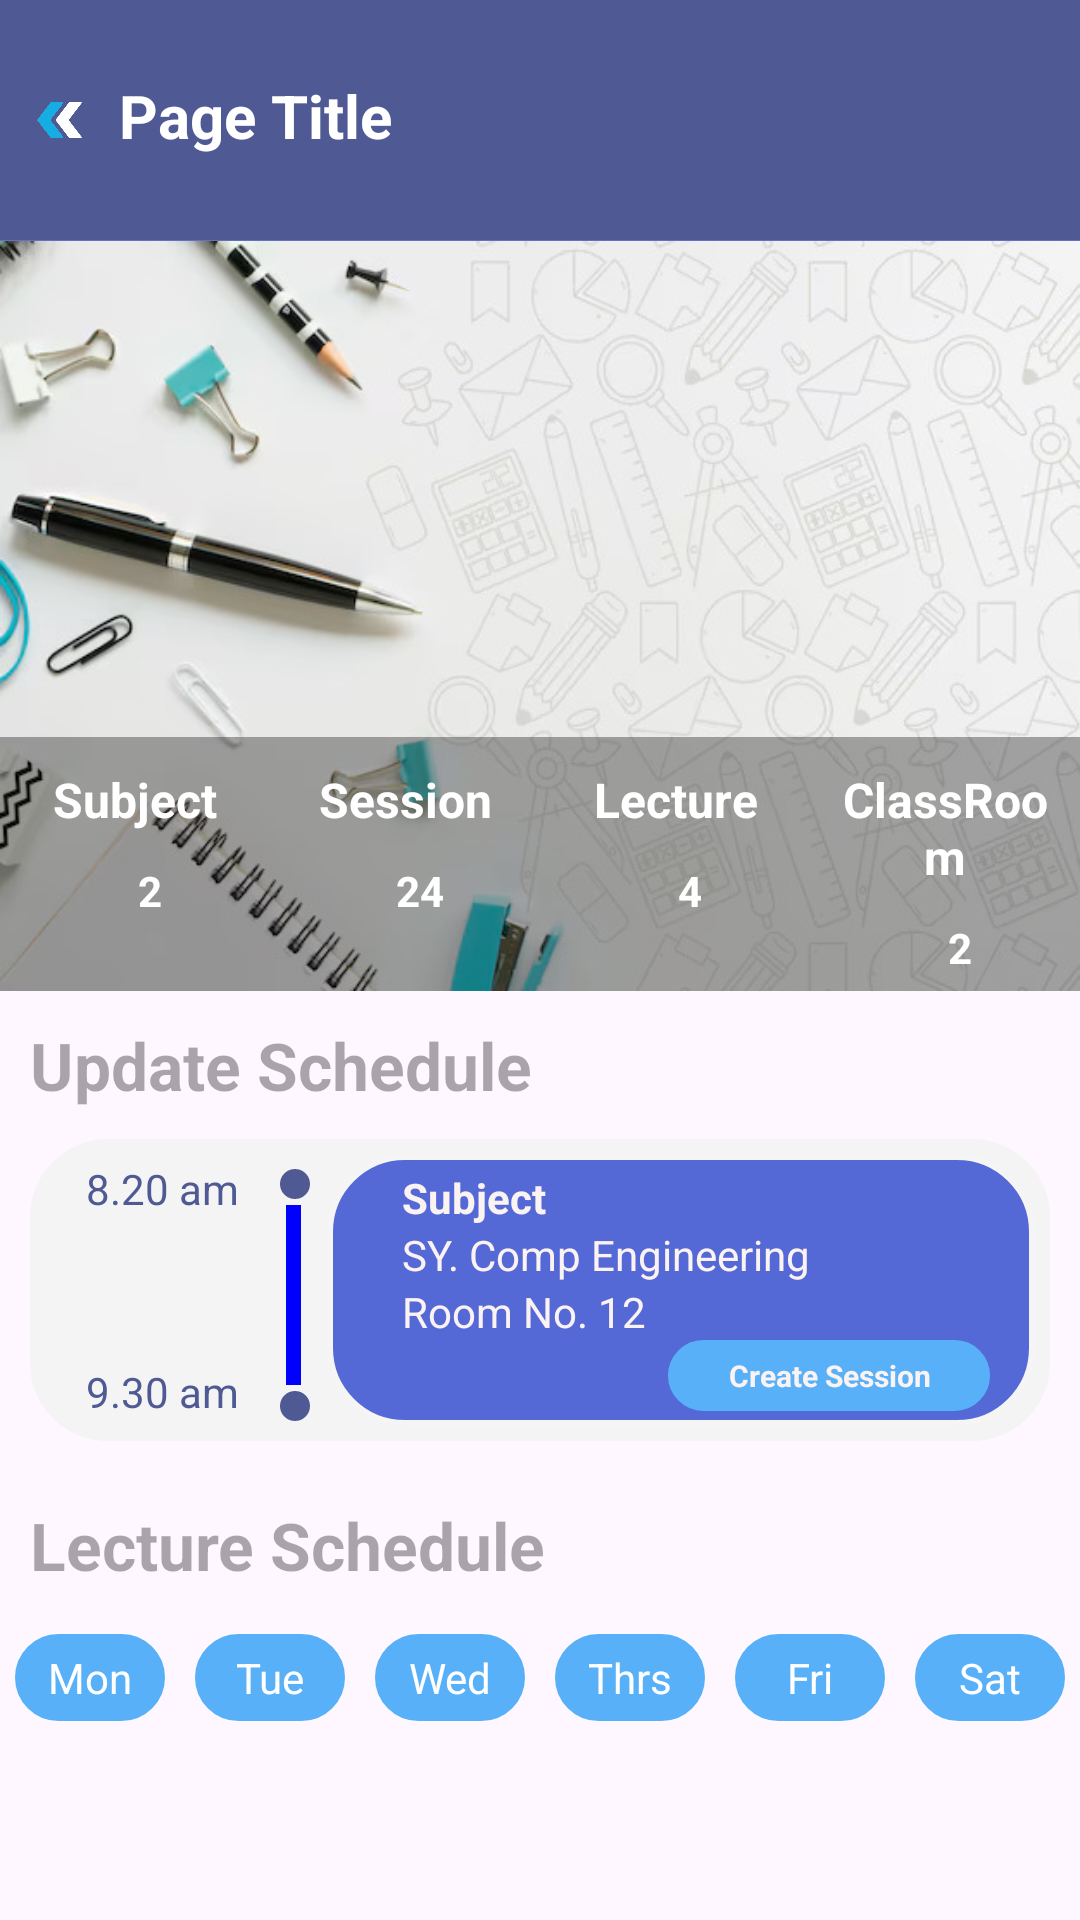

Reconstruct the res/layout file that produces this screen, plus the resources it refers to.
<!-- AndroidManifest.xml: application theme Theme.Shala -->
<!-- res/layout/schedule_teacher.xml -->
<?xml version="1.0" encoding="utf-8"?>
<LinearLayout xmlns:android="http://schemas.android.com/apk/res/android"
    android:layout_width="match_parent"
    android:layout_height="match_parent"
    android:orientation="vertical">

    <include layout="@layout/header"/>

    <RelativeLayout
        android:layout_width="match_parent"
        android:layout_height="250dp"
        android:layout_marginTop="-20dp"
        android:background="@drawable/exam_bg0">

        <LinearLayout
            android:layout_width="match_parent"
            android:layout_height="wrap_content"
            android:layout_alignParentBottom="true"
            android:orientation="horizontal"
            android:background="@color/transparent">

            <LinearLayout android:layout_weight="0.25"
                android:layout_width="0dp"
                android:layout_height="match_parent"
                android:orientation="vertical">

                <TextView
                    android:layout_width="match_parent"
                    android:layout_height="wrap_content"
                    android:text="Subject"
                    android:textStyle="bold"
                    android:textSize="16sp"
                    android:padding="10dp"
                    android:gravity="center"
                    android:textColor="@color/white"/>

                <TextView
                    android:layout_width="match_parent"
                    android:layout_height="wrap_content"
                    android:text="2"
                    android:textStyle="bold"
                    android:textSize="14sp"
                    android:gravity="center"
                    android:paddingLeft="10dp"
                    android:paddingBottom="5dp"
                    android:textColor="@color/white"/>


            </LinearLayout>

            <LinearLayout android:layout_weight="0.25"
                android:layout_width="0dp"
                android:layout_height="match_parent"
                android:orientation="vertical">

                <TextView
                    android:layout_width="match_parent"
                    android:layout_height="wrap_content"
                    android:text="Session"
                    android:textStyle="bold"
                    android:textSize="16sp"
                    android:padding="10dp"
                    android:gravity="center"
                    android:textColor="@color/white"/>

                <TextView
                    android:layout_width="match_parent"
                    android:layout_height="wrap_content"
                    android:text="24"
                    android:textStyle="bold"
                    android:textSize="14sp"
                    android:gravity="center"
                    android:paddingLeft="10dp"
                    android:paddingBottom="5dp"
                    android:textColor="@color/white"/>


            </LinearLayout>

            <LinearLayout android:layout_weight="0.25"
                android:layout_width="0dp"
                android:layout_height="match_parent"
                android:orientation="vertical">

                <TextView
                    android:layout_width="match_parent"
                    android:layout_height="wrap_content"
                    android:text="Lecture"
                    android:textStyle="bold"
                    android:textSize="16sp"
                    android:padding="10dp"
                    android:gravity="center"
                    android:textColor="@color/white"/>

                <TextView
                    android:layout_width="match_parent"
                    android:layout_height="wrap_content"
                    android:text="4"
                    android:textStyle="bold"
                    android:textSize="14sp"
                    android:gravity="center"
                    android:paddingLeft="10dp"
                    android:textColor="@color/white"/>


            </LinearLayout>

            <LinearLayout android:layout_weight="0.25"
                android:layout_width="0dp"
                android:layout_height="match_parent"
                android:orientation="vertical">

                <TextView
                    android:layout_width="match_parent"
                    android:layout_height="wrap_content"
                    android:text="ClassRoom"
                    android:textStyle="bold"
                    android:textSize="16sp"
                    android:padding="10dp"
                    android:gravity="center"
                    android:textColor="@color/white"/>

                <TextView
                    android:layout_width="match_parent"
                    android:layout_height="wrap_content"
                    android:text="2"
                    android:textStyle="bold"
                    android:textSize="14sp"
                    android:gravity="center"
                    android:paddingLeft="10dp"
                    android:paddingBottom="5dp"
                    android:textColor="@color/white"/>


            </LinearLayout>

        </LinearLayout>

    </RelativeLayout>

    <TextView
        android:layout_width="match_parent"
        android:layout_height="wrap_content"
        android:text="Update Schedule"
        android:textSize="22sp"
        android:paddingLeft="10dp"
        android:paddingTop="10dp"
        android:textStyle="bold"
        android:textColor="@color/transparent"/>

    <include layout="@layout/schedule_lecture_teacher"/>


    <TextView
        android:layout_width="match_parent"
        android:layout_height="wrap_content"
        android:text="Lecture Schedule"
        android:textSize="22sp"
        android:paddingLeft="10dp"
        android:paddingTop="10dp"
        android:textStyle="bold"
        android:textColor="@color/transparent"/>

    <LinearLayout
        android:layout_width="match_parent"
        android:layout_height="wrap_content"
        android:layout_marginTop="10dp"
        android:orientation="horizontal">

        <TextView android:layout_weight="0.15"
            android:layout_width="0dp"
            android:layout_height="wrap_content"
            android:text="Mon"
            android:gravity="center"
            android:padding="5dp"
            android:layout_margin="5dp"
            android:background="@drawable/card_adpt"
            android:backgroundTint="@color/gray_light"
            android:textColor="@color/white"/>

        <TextView android:layout_weight="0.15"
            android:layout_width="0dp"
            android:layout_height="wrap_content"
            android:text="Tue"
            android:gravity="center"
            android:padding="5dp"
            android:layout_margin="5dp"
            android:background="@drawable/card_adpt"
            android:backgroundTint="@color/gray_light"
            android:textColor="@color/white"/>

        <TextView android:layout_weight="0.15"
            android:layout_width="0dp"
            android:layout_height="wrap_content"
            android:text="Wed"
            android:gravity="center"
            android:padding="5dp"
            android:layout_margin="5dp"
            android:background="@drawable/card_adpt"
            android:backgroundTint="@color/gray_light"
            android:textColor="@color/white"/>

        <TextView android:layout_weight="0.15"
            android:layout_width="0dp"
            android:layout_height="wrap_content"
            android:text="Thrs"
            android:gravity="center"
            android:padding="5dp"
            android:layout_margin="5dp"
            android:background="@drawable/card_adpt"
            android:backgroundTint="@color/gray_light"
            android:textColor="@color/white"/>

        <TextView android:layout_weight="0.15"
            android:layout_width="0dp"
            android:layout_height="wrap_content"
            android:text="Fri"
            android:gravity="center"
            android:padding="5dp"
            android:layout_margin="5dp"
            android:background="@drawable/card_adpt"
            android:backgroundTint="@color/gray_light"
            android:textColor="@color/white"/>

        <TextView android:layout_weight="0.15"
            android:layout_width="0dp"
            android:layout_height="wrap_content"
            android:text="Sat"
            android:gravity="center"
            android:padding="5dp"
            android:layout_margin="5dp"
            android:background="@drawable/card_adpt"
            android:backgroundTint="@color/gray_light"
            android:textColor="@color/white"/>



    </LinearLayout>

</LinearLayout>
<!-- res/layout/header.xml (included above) -->
<?xml version="1.0" encoding="utf-8"?>
<LinearLayout xmlns:android="http://schemas.android.com/apk/res/android"
    android:orientation="vertical"
    android:layout_width="match_parent"
    android:layout_height="100dp">

    <LinearLayout
        android:layout_width="match_parent"
        android:layout_height="wrap_content"
        android:orientation="horizontal"
        android:background="@color/header">

    <ImageView android:layout_weight="0.1"
        android:layout_width="0dp"
        android:layout_height="80dp"
        android:src="@drawable/doule_arrowpreview"
        android:layout_gravity="left"/>

    <TextView android:layout_weight="0.8"
        android:layout_width="0dp"
        android:layout_height="wrap_content"
        android:textStyle="bold"
        android:text="Page Title"
        android:textColor="@color/white"
        android:paddingTop="25dp"
        android:textSize="20sp"/>
    </LinearLayout>

    <TextView
        android:layout_width="match_parent"
        android:layout_height="10dp"
        android:background="@color/header_footer"/>

</LinearLayout>
<!-- res/layout/schedule_lecture_teacher.xml (included above) -->
<?xml version="1.0" encoding="utf-8"?>
<LinearLayout xmlns:android="http://schemas.android.com/apk/res/android"
    android:orientation="horizontal"
    android:layout_width="match_parent"
    android:layout_height="wrap_content"
    android:layout_margin="10dp"
    android:padding="5dp"
    android:background="@drawable/card_adpt"
    android:backgroundTint="@color/light_bg">

   <RelativeLayout android:layout_weight="0.25"
       android:layout_width="0dp"
       android:layout_height="match_parent">

       <TextView
           android:layout_width="match_parent"
           android:layout_height="wrap_content"
           android:id="@+id/time1"
           android:layout_marginTop="2dp"
           android:textColor="@color/header"
           android:layout_alignParentTop="true"
           android:gravity="center"
           android:text=" 8.20 am "/>


       <TextView
           android:id="@+id/time2"
           android:layout_width="match_parent"
           android:layout_height="wrap_content"
           android:layout_alignParentBottom="true"
           android:layout_marginStart="5dp"
           android:layout_marginTop="5dp"
           android:layout_marginEnd="5dp"
           android:layout_marginBottom="2dp"
           android:gravity="center"
           android:text="9.30 am"
           android:textColor="@color/header" />

   </RelativeLayout>


    <LinearLayout android:layout_weight="0.05"
        android:layout_width="0dp"
        android:layout_height="match_parent"
        android:layout_marginTop="5dp"
        android:orientation="vertical">

        <ImageView
            android:layout_width="10dp"
            android:layout_height="10dp"
            android:layout_marginBottom="2dp"
            android:src="@drawable/solid_circle_shape"/>

        <View
            android:layout_width="5dp"
            android:layout_height="60dp"
            android:layout_marginLeft="2dp"
            android:background="#FF0000FF" />

        <ImageView
            android:layout_marginTop="2dp"
            android:layout_width="10dp"
            android:layout_height="10dp"
            android:src="@drawable/solid_circle_shape"/>

    </LinearLayout>

    <LinearLayout android:layout_weight="0.75"
        android:layout_width="0dp"
        android:layout_height="wrap_content"
        android:padding="5dp"
        android:background="@drawable/subject_adpt"
        android:orientation="vertical">

        <TextView
            android:layout_width="match_parent"
            android:layout_height="wrap_content"
            android:id="@+id/subject"
            android:textColor="@color/header_text"
            android:text="Subject"
            android:paddingLeft="20dp"
            android:paddingRight="20dp"
            android:textStyle="bold"/>

        <TextView
            android:layout_width="match_parent"
            android:layout_height="wrap_content"
            android:id="@+id/teacher_details"
            android:text="SY. Comp Engineering"
            android:textColor="@color/header_text"
            android:paddingLeft="20dp"
            android:paddingRight="20dp"/>

        <TextView
            android:layout_width="match_parent"
            android:layout_height="wrap_content"
            android:id="@+id/venue"
            android:text="Room No. 12"
            android:textColor="@color/header_text"
            android:paddingLeft="20dp"
            android:paddingRight="20dp"/>

        <TextView
            android:layout_width="wrap_content"
            android:layout_height="wrap_content"
            android:id="@+id/session"
            android:text="Create Session"
            android:textSize="10sp"
            android:layout_gravity="right"
            android:gravity="right"
            android:textStyle="bold"
            android:layout_marginRight="10dp"
            android:background="@drawable/card_adpt"
            android:backgroundTint="@color/gray_light"
            android:textColor="@color/header_text"
            android:paddingLeft="20dp"
            android:paddingRight="20dp"/>

    </LinearLayout>

</LinearLayout>
<!-- resources referenced by this layout -->
<resources>
  <color name="gray_light">#58B1F8</color>
  <color name="header">#4F5993</color>
  <color name="header_footer">#6271C3</color>
  <color name="header_text">#FBF2F2</color>
  <color name="light_bg">#F4F4F4</color>
  <color name="transparent">#55000000</color>
  <color name="white">#FFFFFFFF</color>
  <!-- drawable card_adpt (drawable) -->
  <shape xmlns:android="http://schemas.android.com/apk/res/android"
      android:shape="rectangle">
  
      <solid android:color="@color/card_adpt" />
  
      <stroke
          android:width="2dp"
          android:color="#F5F5F6" />
  
      <padding
          android:bottom="5dp"
          android:left="5dp"
          android:right="5dp"
          android:top="5dp" />
  
      <corners android:radius="25dp"/>
  
  </shape>
  <!-- drawable doule_arrowpreview: png bitmap (drawable, 30829 bytes) -->
  <!-- drawable exam_bg0: jpg bitmap (drawable, 56206 bytes) -->
  <!-- drawable solid_circle_shape (drawable) -->
  <?xml version="1.0" encoding="utf-8"?>
  <shape
      xmlns:android="http://schemas.android.com/apk/res/android"
      android:shape="oval">
  
      <solid
          android:color="@color/header"/>
  
      <size
          android:width="120dp"
          android:height="120dp"/>
  </shape>
  <!-- drawable subject_adpt (drawable) -->
  <shape xmlns:android="http://schemas.android.com/apk/res/android"
      android:shape="rectangle">
  
      <solid android:color="#5569D6" />
  
      <stroke
          android:width="2dp"
          android:color="#F5F5F6" />
  
      <padding
          android:bottom="5dp"
          android:left="5dp"
          android:right="5dp"
          android:top="5dp" />
  
      <corners android:radius="25dp"/>
  
  </shape>
  <style name="Theme.Shala" parent="Base.Theme.Shala" />
  <color name="card_adpt">#E4E6E7</color>
  <style name="Base.Theme.Shala" parent="Theme.Material3.DayNight.NoActionBar">
          
          
      </style>
</resources>
